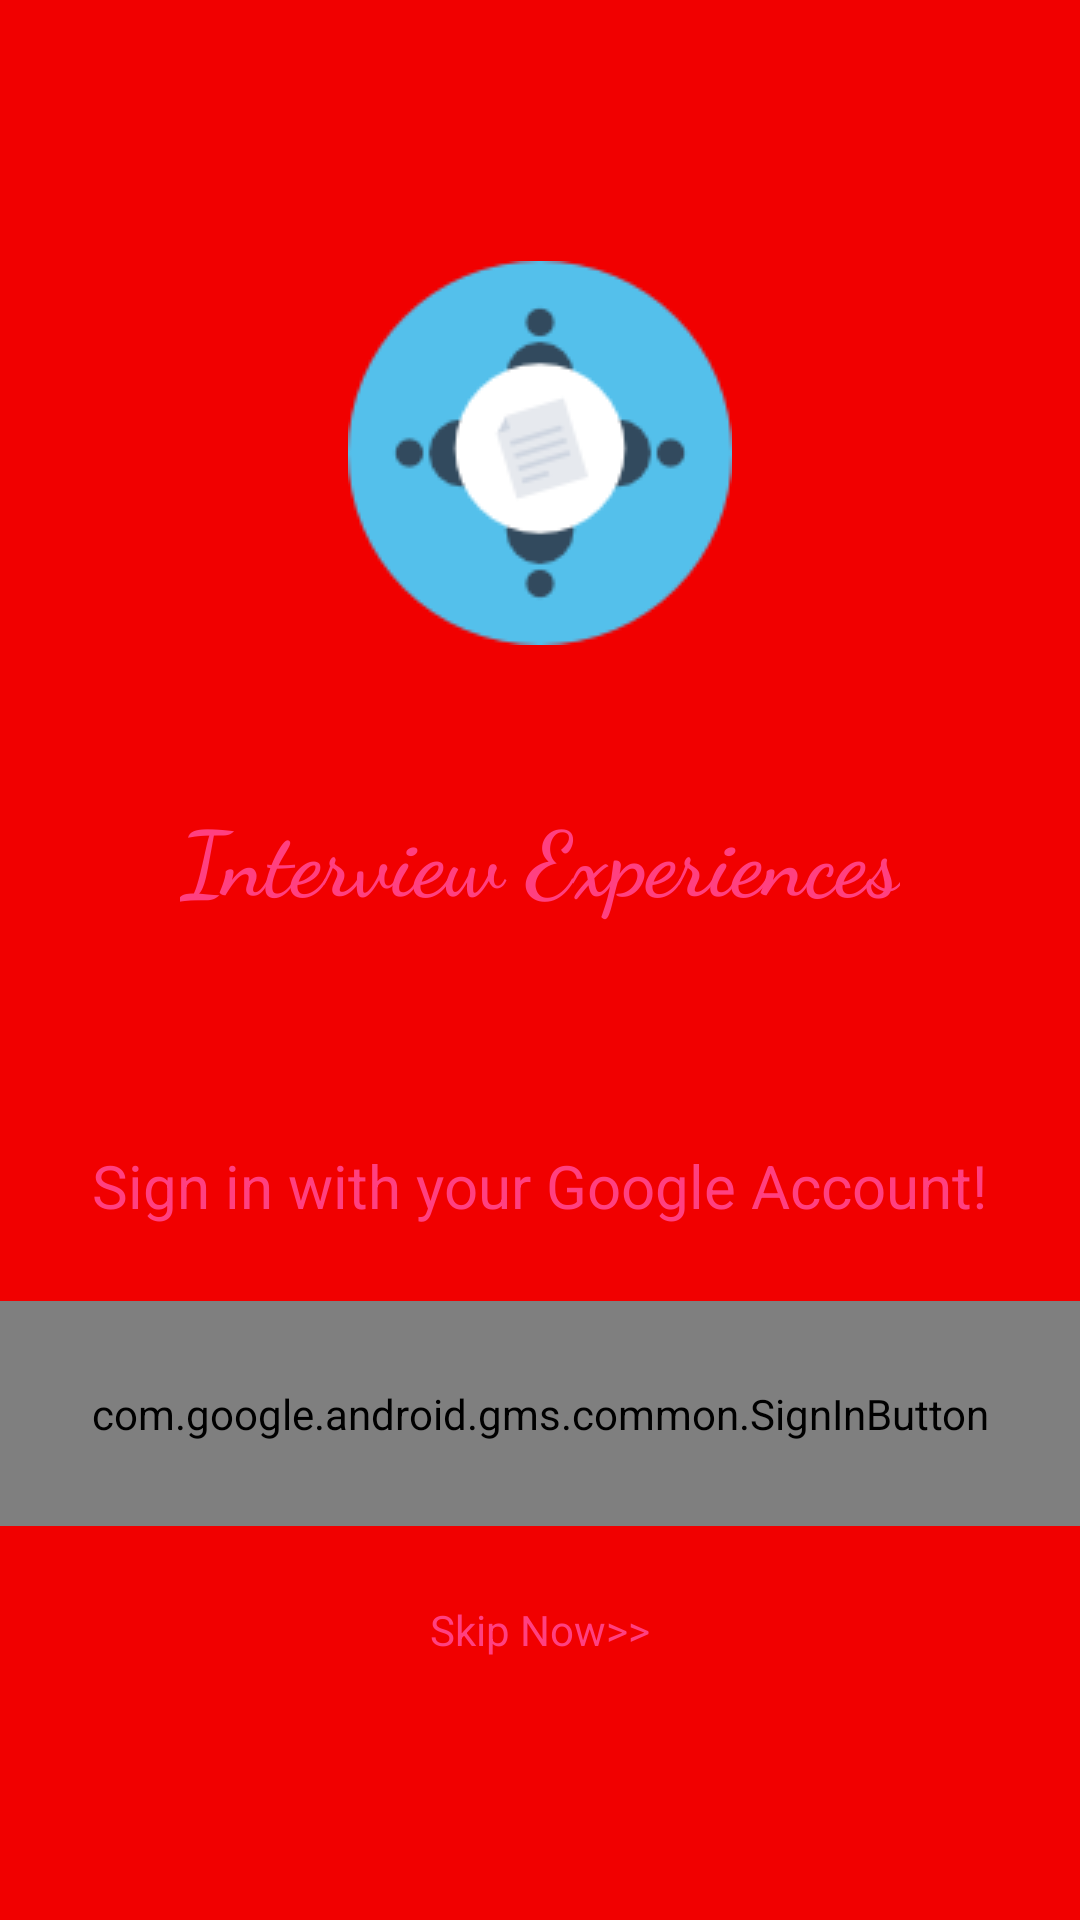

This screen was rendered from an Android layout file. Write that file and the resources it references.
<!-- AndroidManifest.xml: application theme AppTheme -->
<!-- res/layout/activity_login.xml -->
<?xml version="1.0" encoding="utf-8"?>
<LinearLayout xmlns:android="http://schemas.android.com/apk/res/android"
    xmlns:tools="http://schemas.android.com/tools"
    android:layout_width="match_parent"
    android:layout_height="match_parent"
    android:background="@color/colorPrimaryDark"
    android:gravity="center"
    android:orientation="vertical"
    tools:context="com.example.interviewexperiences.LoginActivity">

    <ImageView
        android:layout_width="wrap_content"
        android:layout_height="wrap_content"
        android:paddingBottom="50dp"
        android:src="@drawable/iebanner" />

    <TextView
        android:layout_width="wrap_content"
        android:layout_height="wrap_content"
        android:layout_gravity="center"
        android:layout_marginBottom="25dp"
        android:fontFamily="cursive"
        android:paddingBottom="50dp"
        android:text="@string/app_name"
        android:textColor="@color/colorAccent"
        android:textSize="30sp"
        android:textStyle="bold" />

    <TextView
        android:id="@+id/textView2"
        android:layout_width="wrap_content"
        android:layout_height="wrap_content"
        android:layout_gravity="center"
        android:layout_marginBottom="25dp"
        android:text="Sign in with your Google Account!"
        android:textColor="@color/colorAccent"
        android:textSize="20sp" />

    <com.google.android.gms.common.SignInButton
        android:id="@+id/googleSignbtn"
        android:layout_width="match_parent"
        android:layout_height="75dp"
        android:layout_marginBottom="25dp"
        android:paddingLeft="15dp"
        android:paddingRight="15dp" />

    <TextView
        android:id="@+id/skipNow"
        android:layout_width="wrap_content"
        android:layout_height="wrap_content"
        android:text="Skip Now>>"
        android:textColor="@color/colorAccent" />

</LinearLayout>
<!-- resources referenced by this layout -->
<resources>
  <color name="colorAccent">#FF4081</color>
  <color name="colorPrimaryDark">#f10000</color>
  <!-- drawable iebanner: png bitmap (drawable, 4034 bytes) -->
  <string name="app_name">Interview Experiences</string>
  <style name="AppTheme" parent="Theme.AppCompat.Light.DarkActionBar">
          
          <item name="android:windowActivityTransitions">true</item>
          <item name="colorPrimary">@color/colorPrimary</item>
          <item name="colorPrimaryDark">@color/colorPrimaryDark</item>
          <item name="colorAccent">@color/colorAccent</item>
      </style>
  <color name="colorPrimary">#ff0000</color>
</resources>
